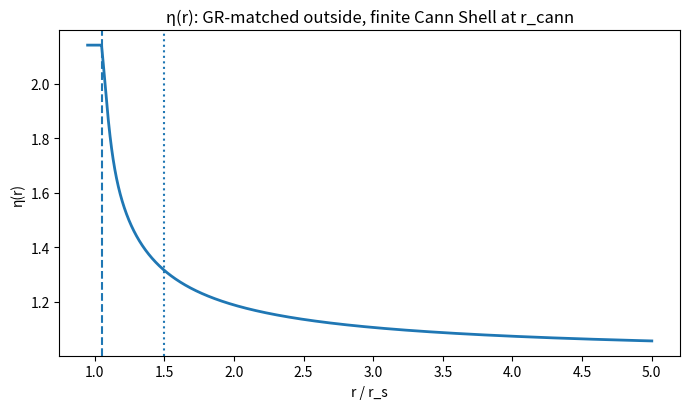
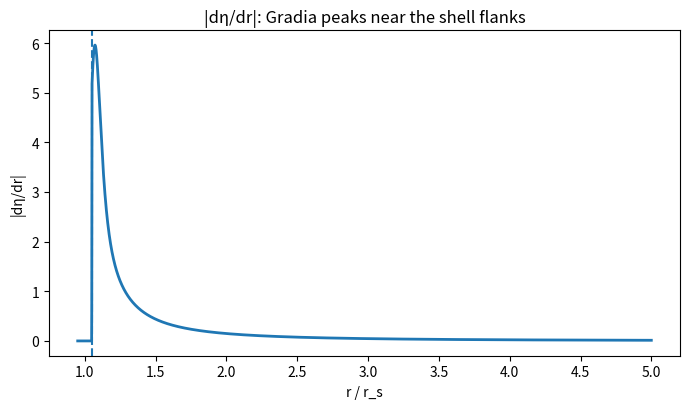
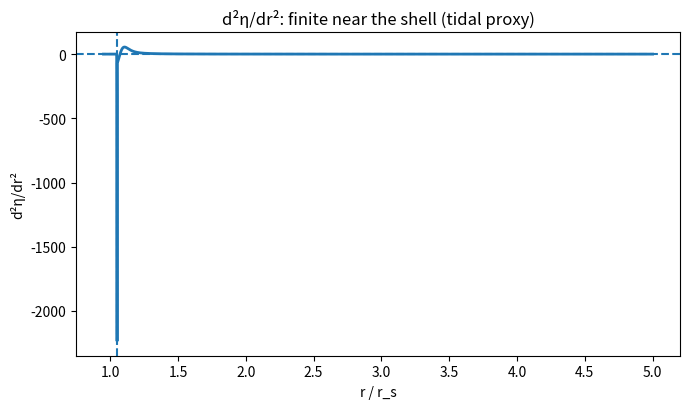
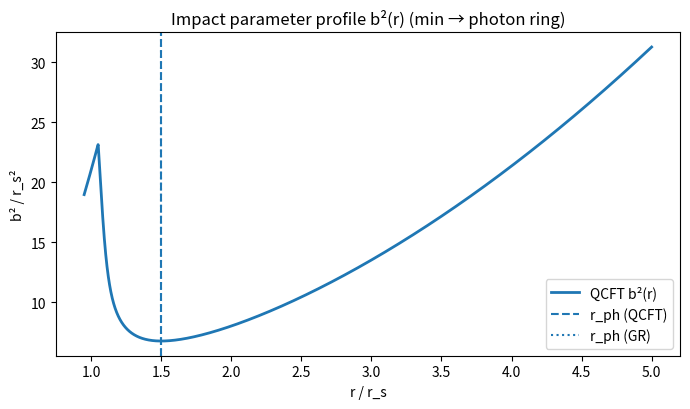

Write the Python code that produced these figures, in order.
#!/usr/bin/env python3
# -*- coding: utf-8 -*-
"""
QCFT Cann Shell — Toy Model & Observables
-----------------------------------------
- Emergent metric:  ds^2 = -(dt^2)/η(r)^2 + η(r)^2 (dr^2 + r^2 dΩ^2)
- Light impact parameter: b^2(r) = η(r)^4 * r^2
- External matching: choose η_out so b^2 reproduces GR outside
  -> η_out(r) = (1 - r_s/r)^(-1/4)  (gives GR photon ring at r_ph = 1.5 r_s)
- Cann Shell: finite wall at r_cann = κ r_s with smooth thickness σ; cap η inside

Outputs
- Figures: eta_profile.png, gradia_abs.png, tidal_proxy.png, impact_b2.png
- Optional CSV (with --scan): params_scan.csv (echo delays vs κ,σ)
"""

from __future__ import annotations
import argparse
import os
from dataclasses import dataclass
import numpy as np
import pandas as pd
import matplotlib.pyplot as plt

# --- Physical constants (SI) for time scaling ---
G   = 6.67430e-11
c   = 299792458.0
Msun= 1.98847e30

def time_unit_seconds(M_Msun: float) -> float:
    """Characteristic time unit r_s/c, where r_s = 2GM/c^2."""
    rs_m = 2.0 * G * (M_Msun * Msun) / (c**2)
    return rs_m / c

# --- External η chosen to match GR photon ring ---
def eta_out_raw(r: np.ndarray, rs: float = 1.0) -> np.ndarray:
    """External η profile such that b^2 matches GR outside."""
    return (1.0 - rs / r) ** (-0.25)

def smooth_step(x: np.ndarray, width: float) -> np.ndarray:
    """0→1 smooth step via tanh."""
    return 0.5 * (1.0 + np.tanh(x / width))

@dataclass
class Profile:
    r:        np.ndarray
    eta:      np.ndarray
    r_cann:   float
    rs:       float

def build_profile(
    rs: float = 1.0,
    kappa: float = 1.05,
    sigma: float = 0.05,
    rmax: float = 5.0,
    N: int = 4000
) -> Profile:
    """
    Build η(r) with:
      - GR-matched η_out outside
      - finite cap at r_cann = kappa*rs inside (Cann Shell)
      - smooth join over thickness sigma
    """
    r_cann = kappa * rs
    rmin = max(0.9 * rs, r_cann - 0.1 * rs)   # start near shell; plotting convenience
    r = np.linspace(rmin, rmax * rs, N)

    # Safe evaluation (avoid using η_out below r_cann)
    r_safe = np.maximum(r, r_cann + 1e-9)
    eta_out = eta_out_raw(r_safe, rs=rs)
    eta_cap = eta_out_raw(np.array([r_cann]), rs=rs)[0]

    s = smooth_step(r - r_cann, sigma * rs)
    eta = s * eta_out + (1.0 - s) * eta_cap
    return Profile(r=r, eta=eta, r_cann=r_cann, rs=rs)

def photon_sphere(profile: Profile) -> tuple[float, float, np.ndarray]:
    """
    Photon ring for this metric is given by the MINIMUM of b^2(r) = η^4 r^2.
    Returns: (r_ph/rs, bcrit/rs, b2_profile)
    """
    r, eta, rs = profile.r, profile.eta, profile.rs
    b2 = (eta**4) * (r**2)
    idx = np.argmin(b2)
    r_ph = r[idx] / rs
    bcrit = np.sqrt(b2[idx]) / rs
    return r_ph, bcrit, b2

def echo_delay_dimless(profile: Profile, r_ph_over_rs: float) -> float:
    """
    Echo spacing (WKB proxy): Δt ≈ 2 ∫_{r_cann}^{r_ph} η(r) dr.
    Returns a dimensionless value in units of (r_s/c) if rs=1; multiply by time_unit_seconds(M).
    """
    r, eta, rs, r_cann = profile.r, profile.eta, profile.rs, profile.r_cann
    r_ph = r_ph_over_rs * rs
    mask = (r >= r_cann) & (r <= r_ph)
    if not np.any(mask):
        return 0.0
    return 2.0 * np.trapz(eta[mask], r[mask])

# --- Plot helpers (each chart on its own, no fixed colors per instructions) ---
def plot_eta(profile: Profile, r_ph_over_rs: float, outpath: str) -> None:
    r, eta, rs = profile.r, profile.eta, profile.rs
    plt.figure(figsize=(7, 4.2))
    plt.plot(r/rs, eta, linewidth=2)
    plt.axvline(profile.r_cann/rs, linestyle='--')
    plt.axvline(r_ph_over_rs, linestyle=':')
    plt.title("η(r): GR-matched outside, finite Cann Shell at r_cann")
    plt.xlabel("r / r_s"); plt.ylabel("η(r)")
    plt.tight_layout(); plt.savefig(outpath); plt.close()

def plot_gradia(profile: Profile, outpath: str) -> None:
    r, eta, rs = profile.r, profile.eta, profile.rs
    dr = r[1] - r[0]
    deta = np.gradient(eta, dr)
    plt.figure(figsize=(7, 4.2))
    plt.plot(r/rs, np.abs(deta), linewidth=2)
    plt.axvline(profile.r_cann/rs, linestyle='--')
    plt.title("|dη/dr|: Gradia peaks near the shell flanks")
    plt.xlabel("r / r_s"); plt.ylabel("|dη/dr|")
    plt.tight_layout(); plt.savefig(outpath); plt.close()

def plot_tidal_proxy(profile: Profile, outpath: str) -> None:
    r, eta, rs = profile.r, profile.eta, profile.rs
    dr = r[1] - r[0]
    deta = np.gradient(eta, dr)
    d2eta = np.gradient(deta, dr)
    plt.figure(figsize=(7, 4.2))
    plt.plot(r/rs, d2eta, linewidth=2)
    plt.axhline(0.0, linestyle='--')
    plt.axvline(profile.r_cann/rs, linestyle='--')
    plt.title("d²η/dr²: finite near the shell (tidal proxy)")
    plt.xlabel("r / r_s"); plt.ylabel("d²η/dr²")
    plt.tight_layout(); plt.savefig(outpath); plt.close()

def plot_b2(profile: Profile, b2: np.ndarray, r_ph_over_rs: float, outpath: str) -> None:
    r, rs = profile.r, profile.rs
    plt.figure(figsize=(7, 4.2))
    plt.plot(r/rs, b2/(rs**2), linewidth=2, label="QCFT b²(r)")
    plt.axvline(r_ph_over_rs, linestyle='--', label="r_ph (QCFT)")
    plt.axvline(1.5, linestyle=':', label="r_ph (GR)")
    plt.title("Impact parameter profile b²(r) (min → photon ring)")
    plt.xlabel("r / r_s"); plt.ylabel("b² / r_s²")
    plt.legend(); plt.tight_layout(); plt.savefig(outpath); plt.close()

# --- CLI ---
def parse_args() -> argparse.Namespace:
    p = argparse.ArgumentParser(description="QCFT Cann Shell — toy model & observables")
    p.add_argument("--kappa", type=float, default=1.05, help="Cann Shell radius factor r_cann = kappa * r_s")
    p.add_argument("--sigma", type=float, default=0.05, help="Shell thickness (in units of r_s)")
    p.add_argument("--rmax",  type=float, default=5.0,  help="Maximum radius for plots (in units of r_s)")
    p.add_argument("--N",     type=int,   default=4000, help="Radial samples")
    p.add_argument("--scan",  action="store_true",      help="Write params_scan.csv across κ in {1.02,1.05,1.10,1.20} and σ in {0.02,0.05,0.10}")
    p.add_argument("--sgraM", type=float, default=4.0e6,help="Mass (Msun) for Sgr A* time scaling")
    p.add_argument("--stelM", type=float, default=10.0, help="Mass (Msun) for stellar BH time scaling")
    return p.parse_args()

def main() -> None:
    args = parse_args()
    os.makedirs("figures", exist_ok=True)

    # Build profile and compute key quantities
    prof = build_profile(rs=1.0, kappa=args.kappa, sigma=args.sigma, rmax=args.rmax, N=args.N)
    r_ph_over_rs, bcrit_over_rs, b2 = photon_sphere(prof)

    # Echo spacing (dimensionless), scale to seconds
    Dt_dimless = echo_delay_dimless(prof, r_ph_over_rs)
    Dt_sgra_s  = Dt_dimless * time_unit_seconds(args.sgraM)
    Dt_stel_ms = Dt_dimless * time_unit_seconds(args.stelM) * 1e3

    # Print summary
    bcrit_GR = np.sqrt((1.5**2) / (1.0 - 1.0/1.5))
    print("=== QCFT Cann Shell — Baseline ===")
    print(f"kappa = {args.kappa:.4f}, sigma = {args.sigma:.4f} r_s")
    print(f"r_cann / r_s     = {prof.r_cann/prof.rs:.4f}")
    print(f"r_ph (QCFT)/r_s  = {r_ph_over_rs:.6f}   |   r_ph (GR)/r_s = 1.500000")
    print(f"b_crit (QCFT)/r_s= {bcrit_over_rs:.6f}   |   b_crit (GR)/r_s= {bcrit_GR:.6f}")
    print(f"Echo spacing (Sgr A*, {args.sgraM:.2e} Msun): {Dt_sgra_s:.2f} s")
    print(f"Echo spacing (stellar {args.stelM:.1f} Msun): {Dt_stel_ms:.3f} ms")

    # Plots
    plot_eta(prof, r_ph_over_rs, "figures/eta_profile.png")
    plot_gradia(prof, "figures/gradia_abs.png")
    plot_tidal_proxy(prof, "figures/tidal_proxy.png")
    plot_b2(prof, b2, r_ph_over_rs, "figures/impact_b2.png")
    print("Figures written to ./figures")

    # Optional parameter scan
    if args.scan:
        kappas = [1.02, 1.05, 1.10, 1.20]
        sigmas  = [0.02, 0.05, 0.10]
        rows = []
        for sg in sigmas:
            for kp in kappas:
                P = build_profile(rs=1.0, kappa=kp, sigma=sg, rmax=args.rmax, N=args.N)
                rph, bcrit, _b2 = photon_sphere(P)
                Dt = echo_delay_dimless(P, rph)
                rows.append({
                    "kappa": kp,
                    "sigma_r_s": sg,
                    "r_ph_over_r_s": rph,
                    "bcrit_over_r_s": bcrit,
                    "Delta_t_echo_dimless": Dt,
                    "Delta_t_echo_SgrA_seconds": Dt * time_unit_seconds(args.sgraM),
                    "Delta_t_echo_10Msun_ms":   Dt * time_unit_seconds(args.stelM) * 1e3
                })
        df = pd.DataFrame(rows)
        df.to_csv("params_scan.csv", index=False)
        print("params_scan.csv written.")

if __name__ == "__main__":
    main()
